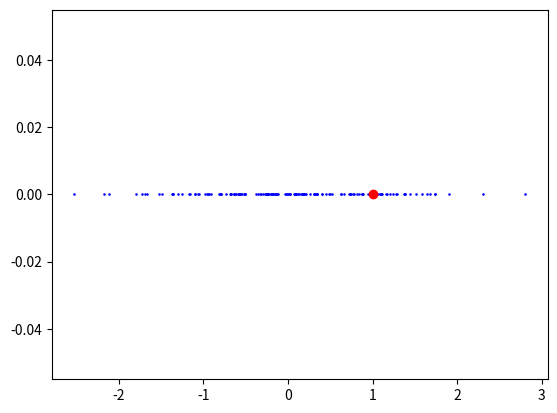
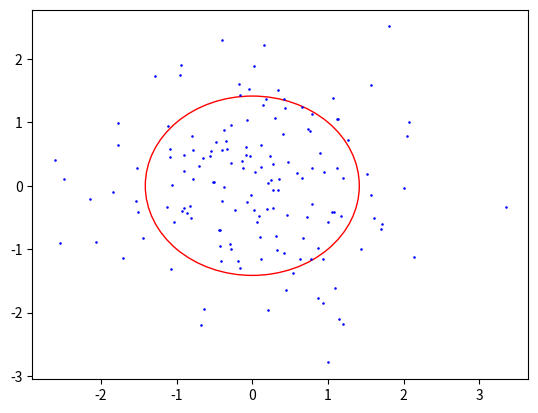
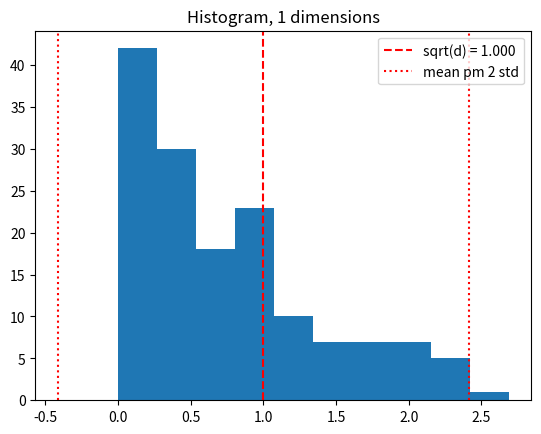
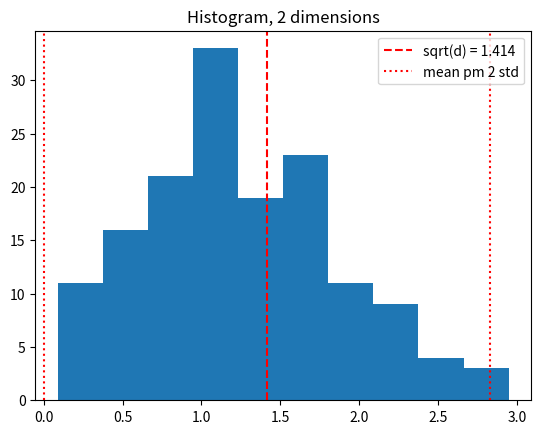
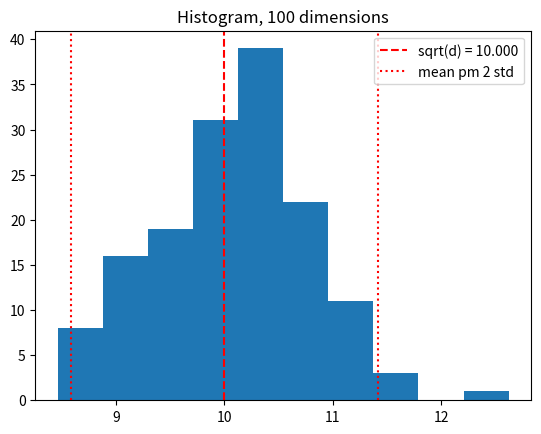
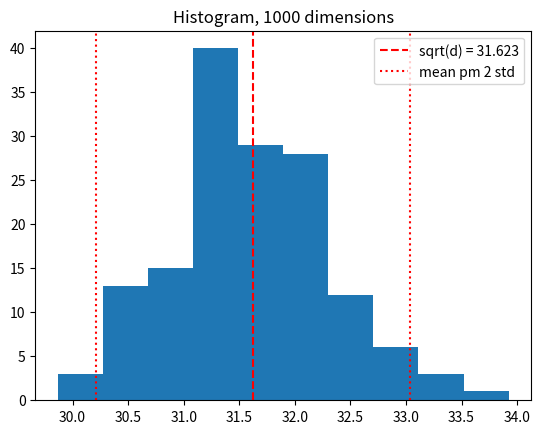
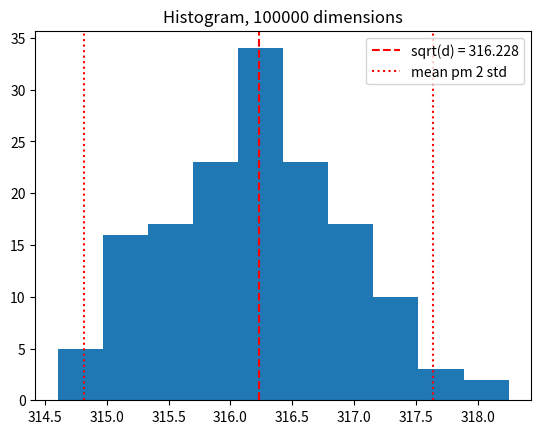

These figures' Python source, in order:
import numpy as np
import matplotlib.pyplot as plt
import time

def make_samples(d):
    #size: (#entries, dim)
    return np.random.normal(size=(150, d))

#1
def make_plots(d):
    if d == 1:
        samples = make_samples(d)
        plt.scatter(samples, np.zeros_like(samples), s=0.7, c='blue')
        plt.scatter(1, 0, c='red')
        plt.show()

    elif d==2:
        samples = make_samples(d)
        Circle=plt.Circle((0,0), radius=np.sqrt(d), color='red', fill=False)
        fig, ax = plt.subplots()
        ax.add_patch(Circle)
        ax.scatter(samples[:,0], samples[:,1], s=0.7, c='blue')
        plt.show()
    else:
        print(f'dim {d} not supported')

make_plots(1)
make_plots(2)


#2
def make_histo(d):
    samples = make_samples(d)
    vals = [np.linalg.norm(s) for s in samples]

    mean = np.sqrt(d)  # E||X|| ≈ sqrt(d)
    std = 1 / np.sqrt(2)

    plt.hist(vals)

    plt.axvline(mean, color='red', linestyle='--', label=f'sqrt(d) = {mean:.3f}')
    plt.axvline(mean - 2 * std, color='red', linestyle=':', label='mean pm 2 std')
    plt.axvline(mean + 2 * std, color='red', linestyle=':')

    plt.title(f'Histogram, {d} dimensions')
    plt.legend()
    plt.show()


for d in [1,2,100,1000, 100000]:
    make_histo(d)
